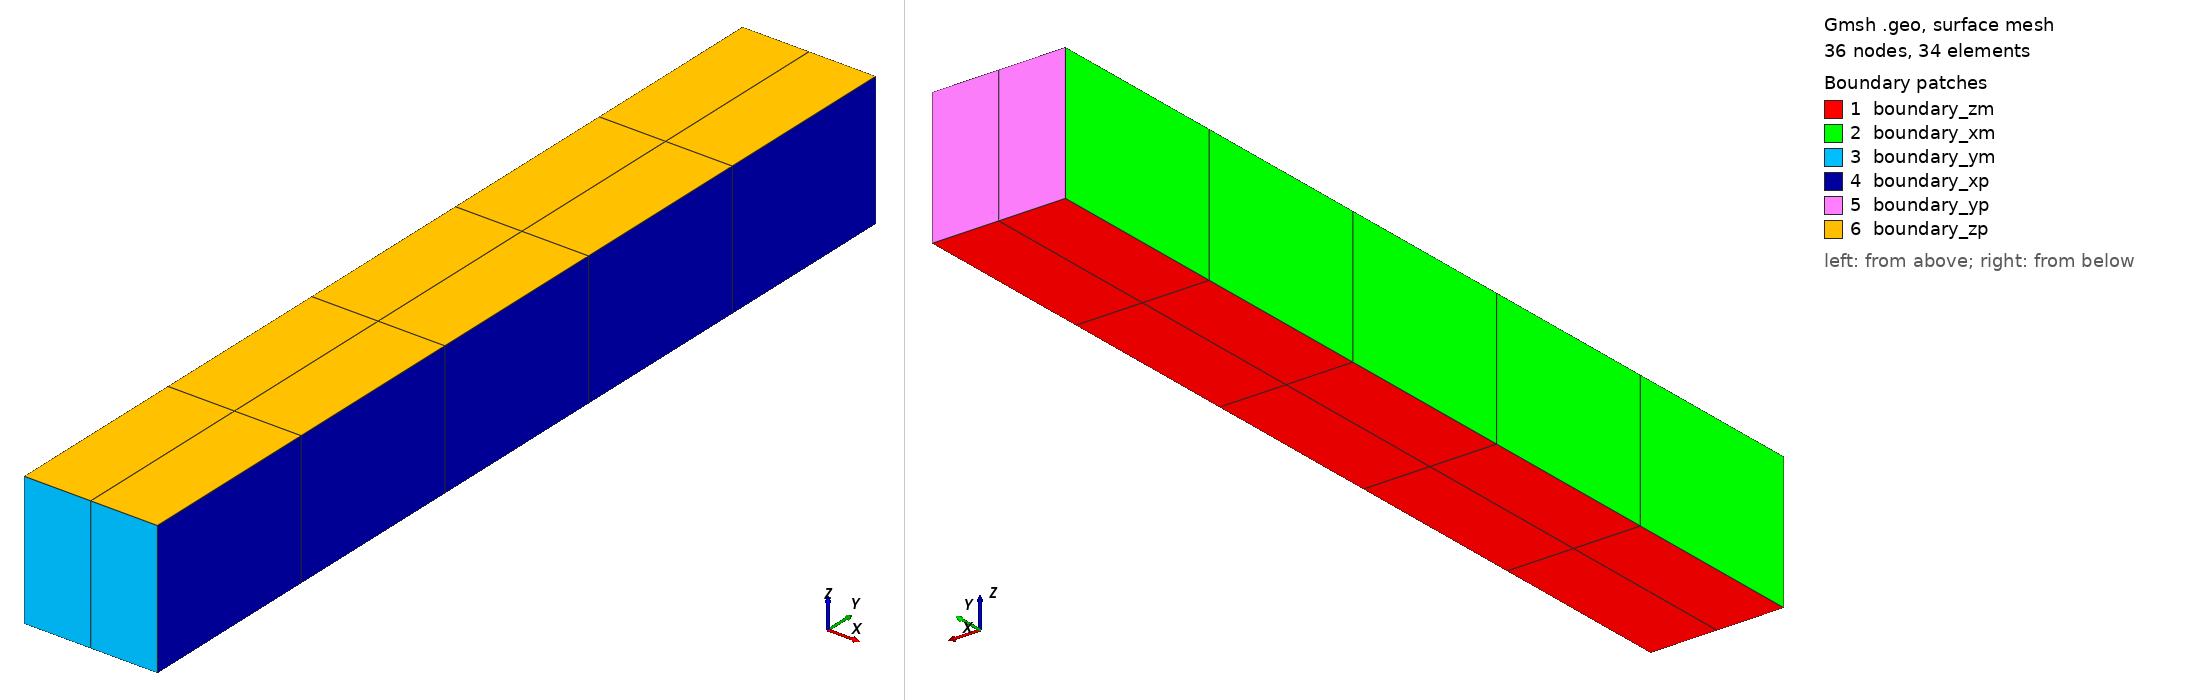

Gmsh geometry script, surface-meshed: 36 nodes, 34 surface elements. Boundary patches (legend numbers): 1 boundary_zm, 2 boundary_xm, 3 boundary_ym, 4 boundary_xp, 5 boundary_yp, 6 boundary_zp. Left view from above one corner, right view from below the opposite corner. Legend entries are the model's physical surfaces. The drawing asked Gmsh for element sizes between 1% and 20% of the model's largest extent; the script's own settings can give other sizes.

=== transfinite_5_bai.geo (drawn) ===
a = 1;
b = 7;
lc = 25;
h = 1;
Nx_pt = 2 + 1;
Ny_pt = 5 + 1;
Nz = 1;

Point(1) = {0, 0, 0, lc};
Point(2) = {a, 0, 0, lc};
Point(3) = {a, b, 0, lc};
Point(4) = {0, b, 0, lc};


Line(1) = {1,2};
Line(2) = {3,2};
Line(3) = {3,4};
Line(4) = {4,1};

Transfinite Curve{1} = Nx_pt;
Transfinite Curve{2} = Ny_pt;
Transfinite Curve{3} = Nx_pt;
Transfinite Curve{4} = Ny_pt;

Line Loop(1) = {4,1,-2,3};

Plane Surface(1) = {1};
Transfinite Surface{1} = {1, 2, 3, 4};
Recombine Surface{1};

out[] = Extrude {0, 0, h} {
		Surface{1};
		Layers{Nz};
		Recombine;
	};

Mesh.Smoothing = 0;
Physical Volume("matrix", 99991) = {out[1]};
Physical Surface("boundary_xm", 991) = {out[2]};
Physical Surface("boundary_xp", 992) = {out[4]};
Physical Surface("boundary_ym", 993) = {out[3]};
Physical Surface("boundary_yp", 994) = {out[5]};
Physical Surface("boundary_zm", 995) = {1};
Physical Surface("boundary_zp", 996) = {out[0]};
Mesh 3;
Coherence Mesh;
Mesh.MshFileVersion = 2.1;
